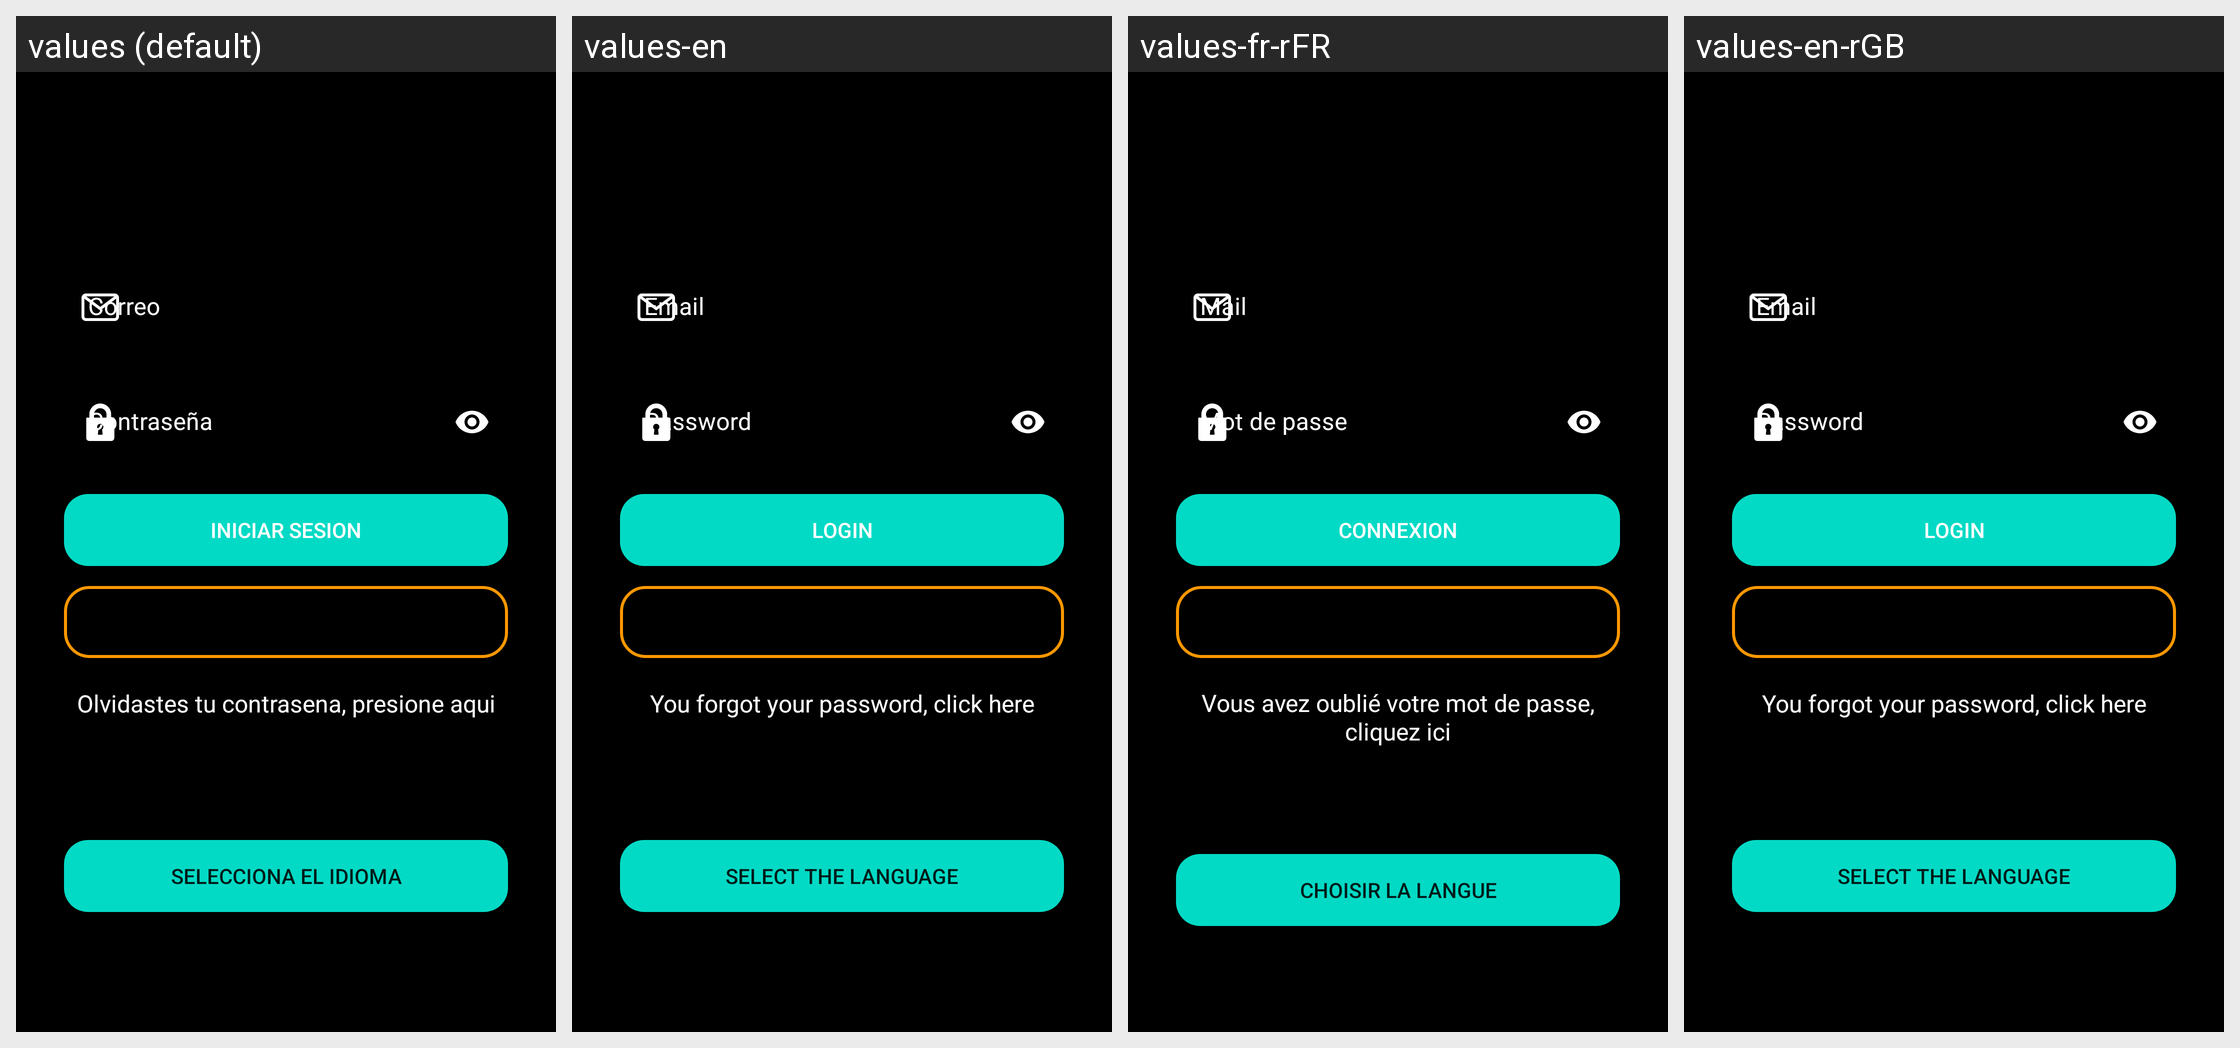

The Android screen above is rendered under several locales of the same app. Produce the string resources it draws, with the default and per-locale values.
Android screen res/layout/activity_main.xml rendered under 4 locales, left to right: values (default), values-en, values-fr-rFR, values-en-rGB. Device: Nexus 5 (rendered at 1080×1920; each locale shown at half size, 540×960, under a caption strip naming it); theme Theme.ProyectoFinal.
Strings drawn on this screen, with the default value and each locale's value (text and hints the layout hard-codes, and strings that could not be matched under every locale, appear in the picture but are not listed):

passOlvidada
  values: Olvidastes tu contrasena, presione aqui
  values-en: You forgot your password, click here
  values-fr-rFR: Vous avez oublié votre mot de passe, cliquez ici
  values-en-rGB: You forgot your password, click here  [from values-en]

seleccionaIdioma
  values: Selecciona el idioma
  values-en: Select the Language
  values-fr-rFR: Choisir la langue
  values-en-rGB: Select the Language  [from values-en]
